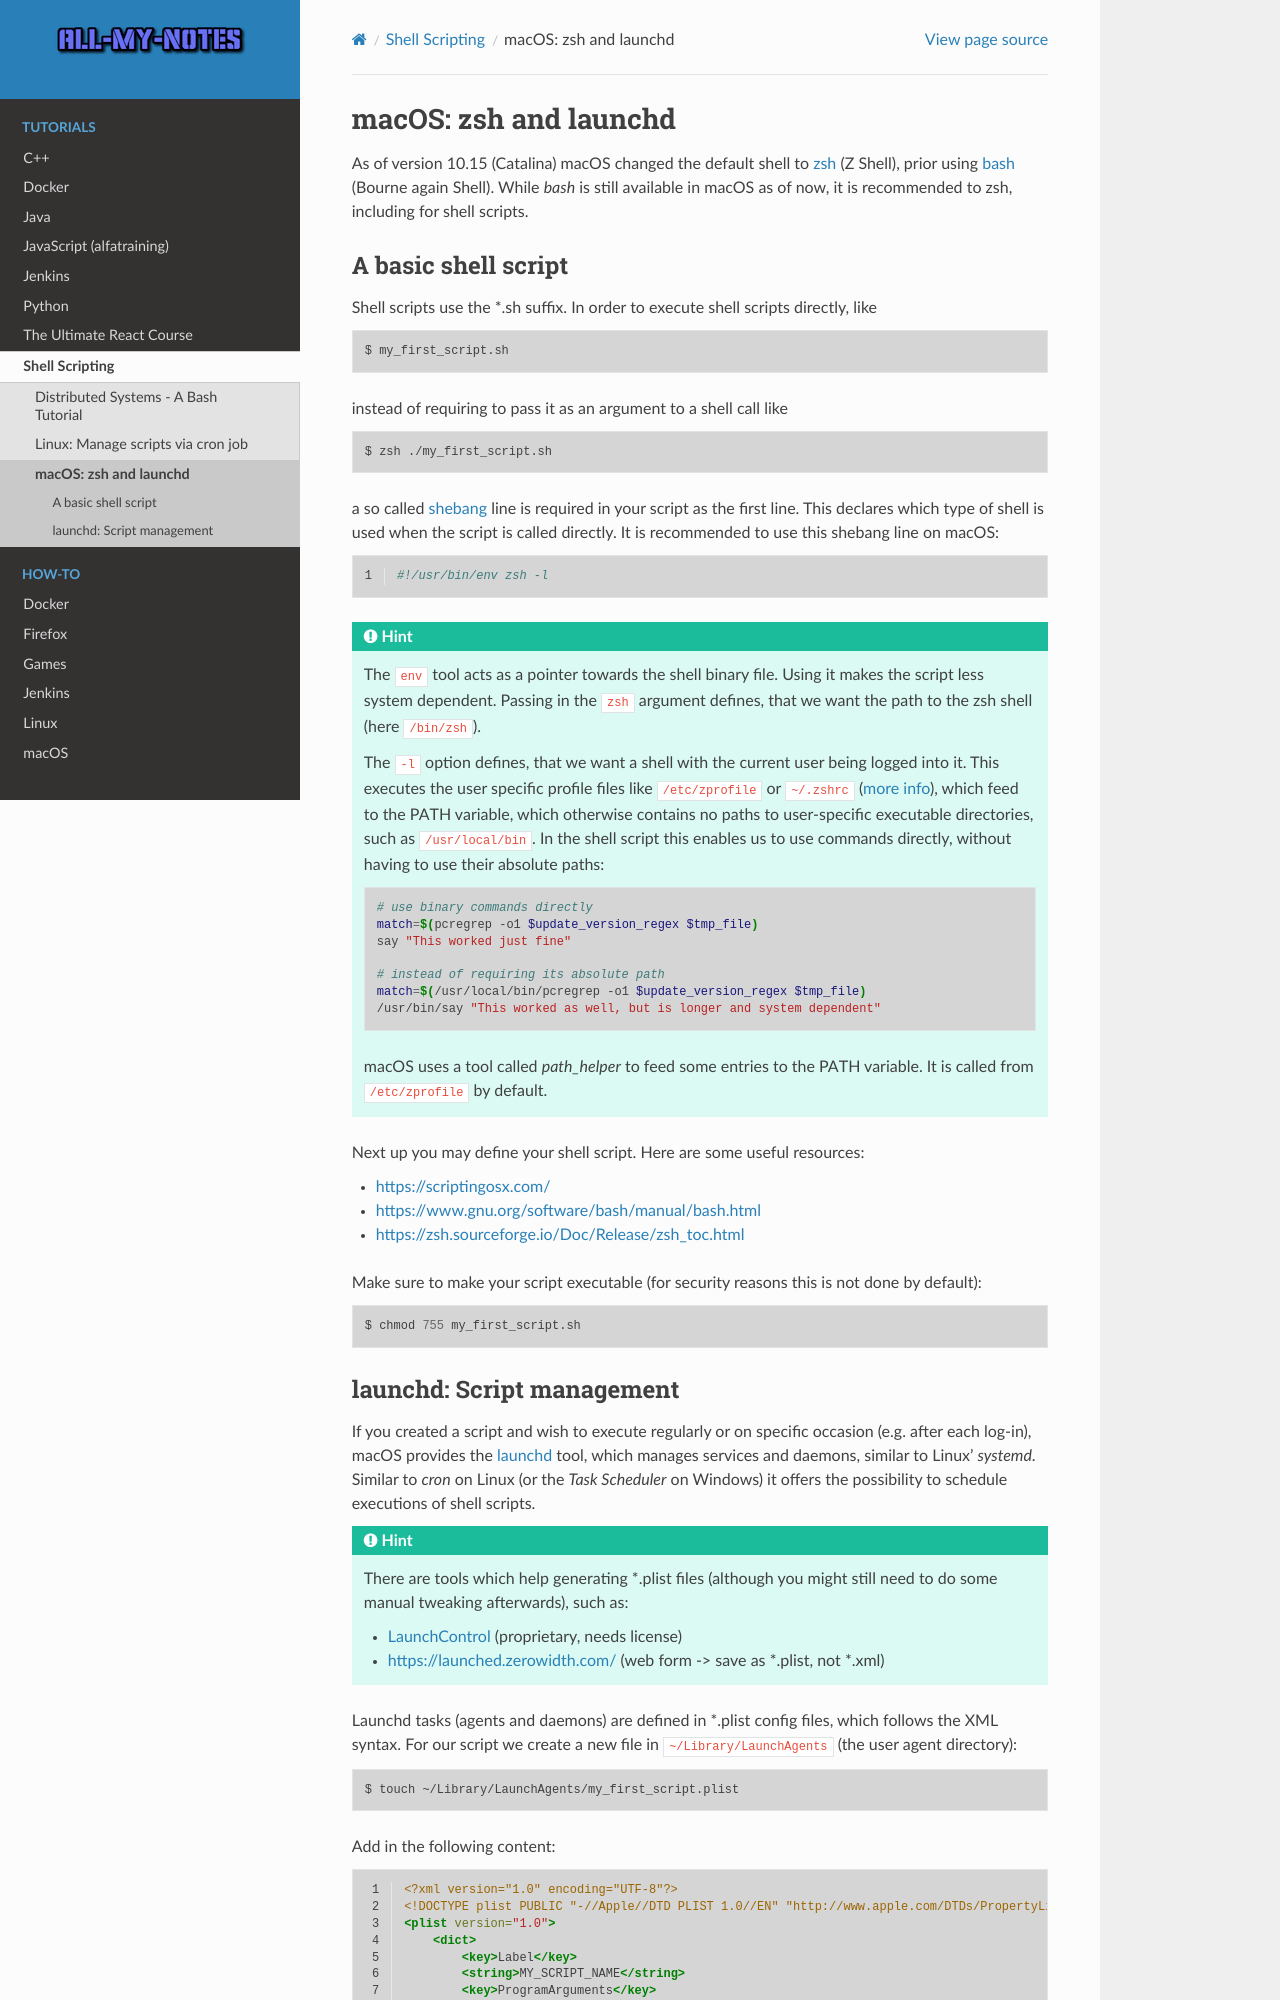

repository: arnewohletz/AllMyNotes · page: tutorial/shell_scripting/macos_zsh_basic.html · generator: sphinx

macOS: zsh and launchd
======================
As of version 10.15 (Catalina) macOS changed the default shell to zsh_ (Z Shell), prior
using bash_ (Bourne again Shell). While *bash* is still available in macOS as of now, it
is recommended to zsh, including for shell scripts.

.. _zsh: https://www.zsh.org/
.. _bash: https://www.gnu.org/software/bash/

A basic shell script
--------------------
Shell scripts use the \*.sh suffix. In order to execute shell scripts directly, like

.. code-block:: bash

    $ my_first_script.sh

instead of requiring to pass it as an argument to a shell call like

.. code-block:: bash

    $ zsh ./my_first_script.sh

a so called shebang_ line is required in your script as the first line. This declares
which type of shell is used when the script is called directly. It is recommended to
use this shebang line on macOS:

.. code-block:: shell
    :linenos:

    #!/usr/bin/env zsh -l

.. hint::

    The ``env`` tool acts as a pointer towards the shell binary file.
    Using it makes the script less system dependent. Passing in the ``zsh`` argument
    defines, that we want the path to the zsh shell (here ``/bin/zsh``).

    The ``-l`` option defines, that we want a shell with the current user being logged
    into it. This executes the user specific profile files like ``/etc/zprofile`` or
    ``~/.zshrc`` (`more info`_), which feed to the PATH variable, which otherwise contains
    no paths to user-specific executable directories, such as ``/usr/local/bin``. In the
    shell script this enables us to use commands directly, without having to use their
    absolute paths:

    .. code-block:: shell

        # use binary commands directly
        match=$(pcregrep -o1 $update_version_regex $tmp_file)
        say "This worked just fine"

        # instead of requiring its absolute path
        match=$(/usr/local/bin/pcregrep -o1 $update_version_regex $tmp_file)
        /usr/bin/say "This worked as well, but is longer and system dependent"

    macOS uses a tool called *path_helper* to feed some entries to the PATH variable.
    It is called from ``/etc/zprofile`` by default.

Next up you may define your shell script. Here are some useful resources:

* https://scriptingosx.com/
* https://www.gnu.org/software/bash/manual/bash.html
* https://zsh.sourceforge.io/Doc/Release/zsh_toc.html

Make sure to make your script executable (for security reasons this is not done by default):

.. code-block:: bash

    $ chmod 755 my_first_script.sh

.. _shebang: https://en.wikipedia.org/wiki/Shebang_(Unix)
.. _more info: https://scriptingosx.com/2019/06/moving-to-zsh-part-2-configuration-files/
